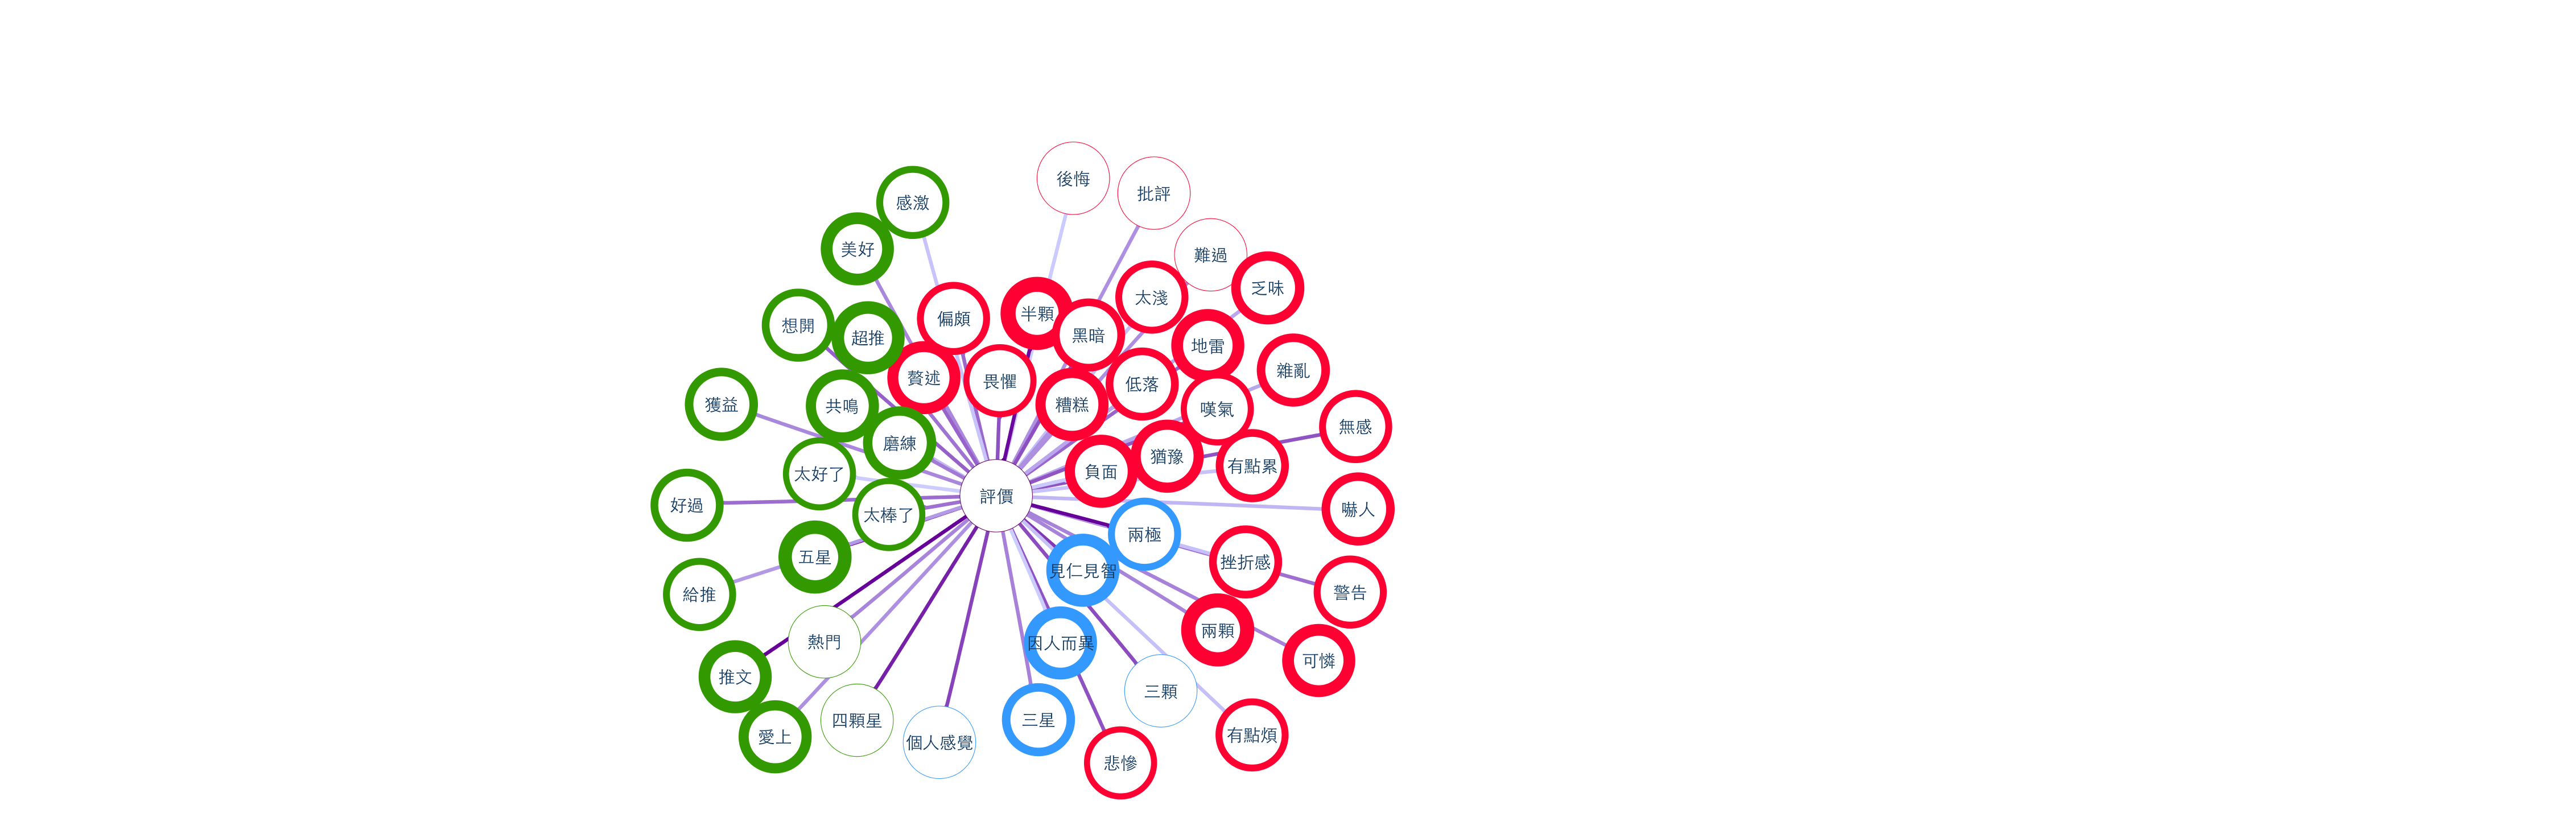

Data behind this chart, as committed beside it:
評價, 1.0000
五星, 0.4478
兩極, 0.4384
推文, 0.4132
半顆, 0.3841
四顆星, 0.3731
見仁見智, 0.3621
個人感覺, 0.3570
三顆, 0.3532
黑暗, 0.3513
畏懼, 0.3510
悲慘, 0.3501
無感, 0.3499
嘆氣, 0.3491
想開, 0.3439
贅述, 0.3433
地雷, 0.3416
偏頗, 0.3408
好過, 0.3384
警告, 0.3371
太棒了, 0.3364
超推, 0.3356
磨練, 0.3325
三星, 0.3297
低落, 0.3292
可憐, 0.3290
兩顆, 0.3284
熱門, 0.3276
猶豫, 0.3275
美好, 0.3265
獲益, 0.3265
沒選上, 0.3262
難過, 0.3237
批評, 0.3227
糟糕, 0.3225
愛上, 0.3222
給推, 0.3179
乏味, 0.3124
雜亂, 0.3121
嚇人, 0.3054
共鳴, 0.3038
太淺, 0.3021
挫折感, 0.3010
有點煩, 0.3005
有點累, 0.2997
感激, 0.2990
負面, 0.2968
後悔, 0.2956
因人而異, 0.2953
太好了, 0.2952
